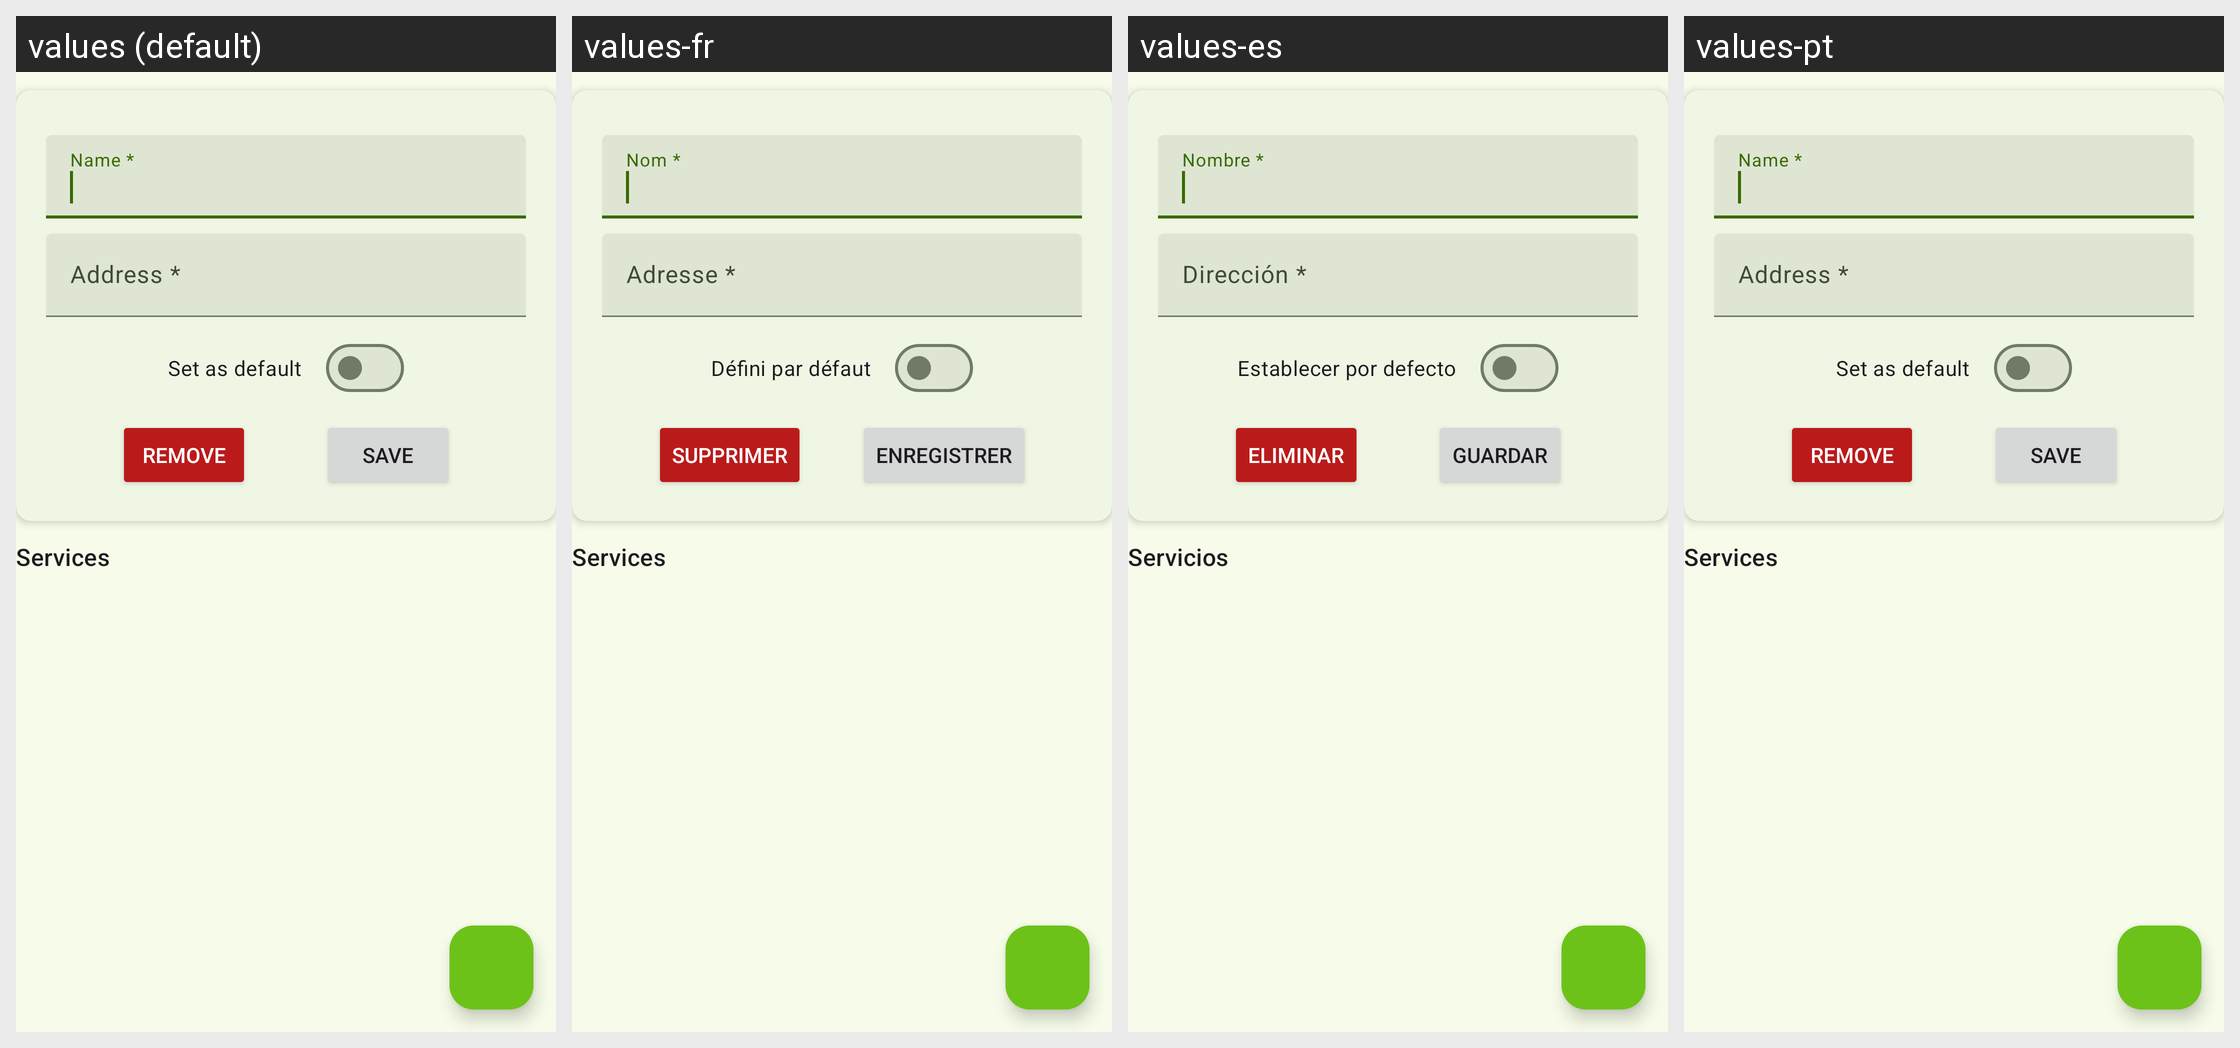

Strings drawn on this Android screen and how each of the app's shown locales translates them:
Android screen res/layout/fragment_remote_device.xml rendered under 4 locales, left to right: values (default), values-fr, values-es, values-pt. Device: Nexus 5 (rendered at 1080×1920; each locale shown at half size, 540×960, under a caption strip naming it); theme Theme.Unchained.Material3.Green.One.
Other locales in the repository, not shown: values-cs, values-hu, values-it, values-ko, values-tr.
Strings drawn on this screen, with the default value and each locale's value (text and hints the layout hard-codes, and strings that could not be matched under every locale, appear in the picture but are not listed):

name_required
  values: Name *
  values-fr: Nom *
  values-es: Nombre *
  values-pt: Name *  [not translated; the default value is used]

address_required
  values: Address *
  values-fr: Adresse *
  values-es: Dirección *
  values-pt: Address *  [not translated; the default value is used]

set_as_default
  values: Set as default
  values-fr: Défini par défaut
  values-es: Establecer por defecto
  values-pt: Set as default  [not translated; the default value is used]

remove
  values: Remove
  values-fr: Supprimer
  values-es: Eliminar
  values-pt: Remove

save
  values: Save
  values-fr: Enregistrer
  values-es: Guardar
  values-pt: Save

services
  values: Services
  values-fr: Services
  values-es: Servicios
  values-pt: Services  [not translated; the default value is used]
